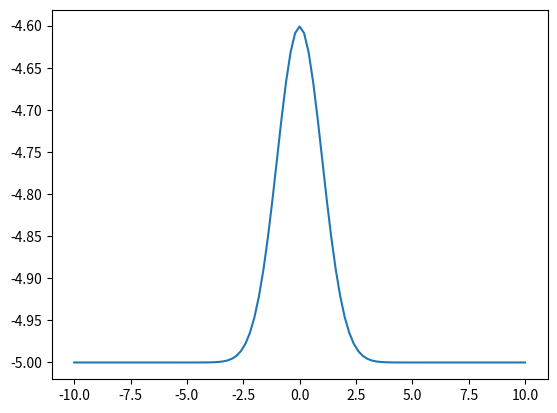

This chart was generated by the following Python code:
import numpy as np
import matplotlib.pyplot as plt

x = np.linspace(-10, 10, 101)
y = np.exp(-x**2 / 2 ) / np.sqrt(2 * np.pi)  -5

plt.plot(x, y)
plt.show()

